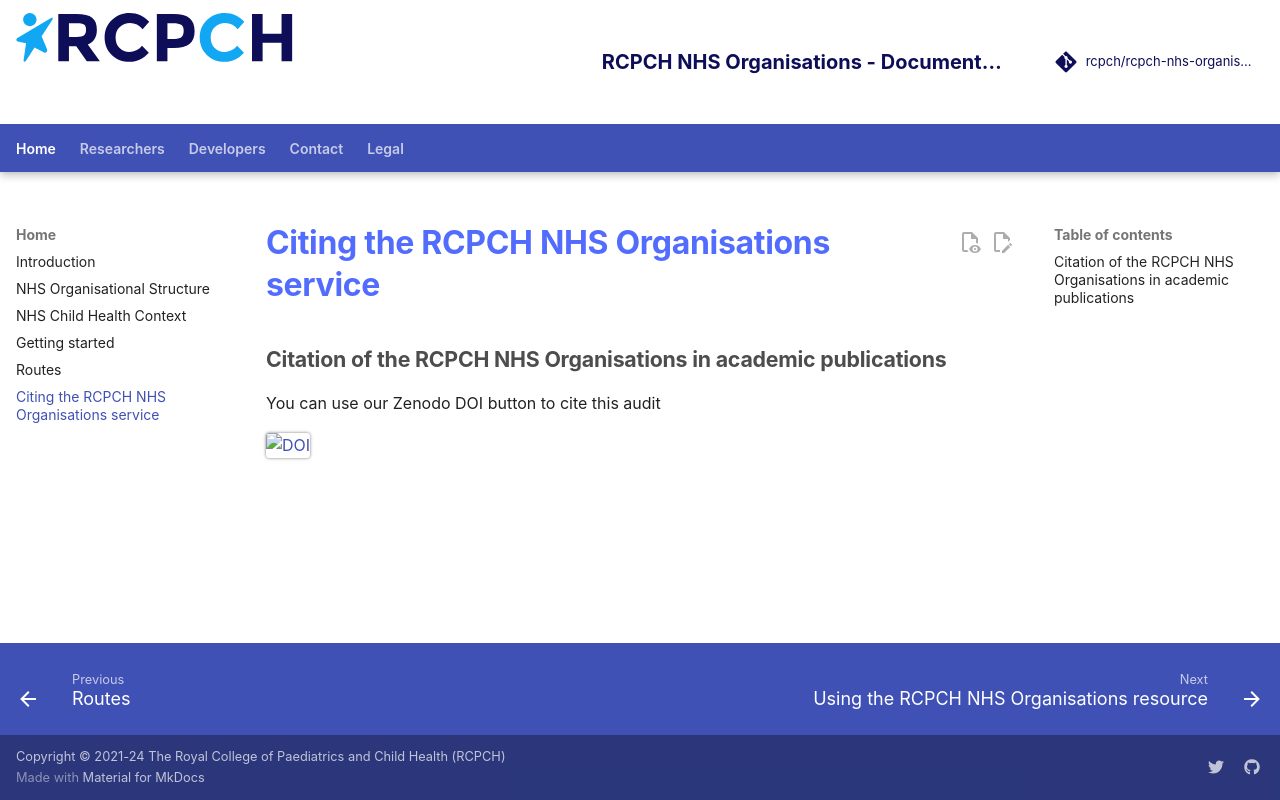

repository: rcpch/rcpch-nhs-organisations · page: home/citation/index.html · generator: mkdocs

---
title: Citing the RCPCH NHS Organisations service
author: Dr Simon Chapman
---

## Citation of the RCPCH NHS Organisations in academic publications

You can use our Zenodo DOI button to cite this audit

[![DOI](https://zenodo.org/badge/DOI/10.5281/zenodo.7750692.svg)](https://doi.org/10.5281/zenodo.7750692)
